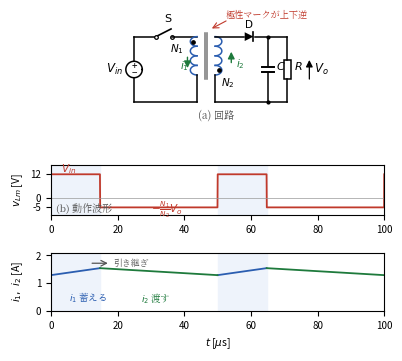

The matplotlib source for this figure: (Note: this script raises an exception after producing the figure.)
#!/usr/bin/env python3
# fig6.5（第6章）: フライバックコンバータ。(a)回路（極性マークが上下逆），
# (b)動作波形（Vin=12V, N1=N2, Lm=0.7mH, D=0.2941, T=50us, Vo=5V, R=5Ω）。
import os
import numpy as np
import matplotlib
matplotlib.use("Agg")
import matplotlib.pyplot as plt
from matplotlib import font_manager as fm

JP = fm.FontProperties(fname="/usr/share/fonts/opentype/noto/NotoSerifCJK-Regular.ttc")
plt.rcParams["axes.unicode_minus"] = False

BLUE = "#2a5db0"
RED = "#c0392b"
GREEN = "#1e7a3c"

def coil_v(ax, x, y0, y1, n=4, side=1, color="k", lw=1.1):
    ys = np.linspace(y0, y1, n + 1)
    for i in range(n):
        t = np.linspace(-np.pi / 2, np.pi / 2, 24)
        r = (ys[i + 1] - ys[i]) / 2
        yc = (ys[i] + ys[i + 1]) / 2
        ax.plot(x + side * r * 1.4 * np.cos(t), yc + r * np.sin(t), lw=lw, color=color)

def diode(ax, x, y, ang=0, s=0.16, color="k"):
    c, si = np.cos(np.radians(ang)), np.sin(np.radians(ang))
    def R(px, py):
        return (x + c * px - si * py, y + si * px + c * py)
    tri = [R(-s, s), R(-s, -s), R(s, 0)]
    ax.add_patch(plt.Polygon(tri, closed=True, fc=color, ec=color, lw=0))
    b1, b2 = R(s, s), R(s, -s)
    ax.plot([b1[0], b2[0]], [b1[1], b2[1]], lw=1.2, color=color)

def source(ax, x, yc, r=0.3, label=""):
    t = np.linspace(0, 2 * np.pi, 60)
    ax.plot(x + r * np.cos(t), yc + r * np.sin(t), lw=1.1, color="k")
    ax.text(x, yc + r * 0.45, "+", ha="center", va="center", fontsize=7)
    ax.text(x, yc - r * 0.5, "−", ha="center", va="center", fontsize=7)
    if label:
        ax.text(x - r - 0.12, yc, label, ha="right", va="center", fontsize=8.5)

def cap(ax, x, yc, w=0.22, gap=0.08):
    ax.plot([x - w, x + w], [yc + gap, yc + gap], lw=1.4, color="k")
    ax.plot([x - w, x + w], [yc - gap, yc - gap], lw=1.4, color="k")

def res_v(ax, x, y0, y1, w=0.14):
    ax.add_patch(plt.Rectangle((x - w, y0), 2 * w, y1 - y0, fc="w", ec="k", lw=1.1))

fig = plt.figure(figsize=(4.3, 3.9))
gs = fig.add_gridspec(3, 1, height_ratios=[2.3, 1.0, 1.15], hspace=0.5)

# ============ (a) 回路 ============
ax = fig.add_subplot(gs[0])
YT, YB = 2.4, 0.0
source(ax, 0.0, 1.2, label=r"$V_{in}$")
ax.plot([0.0, 0.0], [1.5, YT], lw=1.1, color="k")
ax.plot([0.0, 0.0], [0.9, YB], lw=1.1, color="k")
# スイッチ（上側）
ax.plot([0.0, 0.8], [YT, YT], lw=1.1, color="k")
ax.plot([0.8, 1.35], [YT, YT + 0.28], lw=1.2, color="k")
ax.plot(0.8, YT, "o", ms=2.6, mfc="w", mec="k", mew=0.9)
ax.plot(1.4, YT, "o", ms=2.6, mfc="w", mec="k", mew=0.9)
ax.text(1.1, 2.95, r"$\mathrm{S}$", fontsize=8)
ax.plot([1.4, 2.3], [YT, YT], lw=1.1, color="k")
# 1次巻線（励磁インダクタンス）
coil_v(ax, 2.3, 1.0, YT, n=4, side=-1, color=BLUE)
ax.plot(2.17, 2.22, "o", ms=2.4, color="k")     # ドット上
ax.text(1.58, 1.85, r"$N_1$", fontsize=7.5, ha="center")
ax.plot([2.3, 2.3], [1.0, YB], lw=1.1, color="k")
ax.plot([0.0, 2.3], [YB, YB], lw=1.1, color="k")
ax.annotate("", xy=(1.95, 1.15), xytext=(1.95, 1.75),
            arrowprops=dict(arrowstyle="-|>", lw=1.0, color=GREEN))
ax.text(1.66, 1.2, r"$i_1$", fontsize=7.5, color=GREEN)
# 鉄心
ax.plot([2.58, 2.58], [0.85, 2.55], lw=1.1, color="#777")
ax.plot([2.68, 2.68], [0.85, 2.55], lw=1.1, color="#777")
# 2次巻線（ドットは下側＝逆向き）
coil_v(ax, 2.96, 1.0, YT, n=4, side=1, color=BLUE)
ax.plot(3.09, 1.18, "o", ms=2.4, color="k")     # ドット下
ax.text(3.42, 0.6, r"$N_2$", fontsize=7.5, ha="center")
ax.annotate("", xy=(3.55, 1.95), xytext=(3.55, 1.35),
            arrowprops=dict(arrowstyle="-|>", lw=1.0, color=GREEN))
ax.text(3.72, 1.3, r"$i_2$", fontsize=7.5, color=GREEN)
ax.plot([2.96, 2.96], [1.0, YB], lw=1.1, color="k")
ax.plot([2.96, 5.6], [YB, YB], lw=1.1, color="k")
# D → C, R
ax.plot([2.96, 4.0], [YT, YT], lw=1.1, color="k")
diode(ax, 4.2, YT, ang=0)
ax.text(4.2, 2.72, r"$\mathrm{D}$", fontsize=7.5, ha="center")
ax.plot([4.4, 4.9], [YT, YT], lw=1.1, color="k")
ax.plot(4.9, YT, "o", ms=2.0, color="k")
ax.plot([4.9, 4.9], [YB, 1.08], lw=1.1, color="k")
ax.plot([4.9, 4.9], [1.32, YT], lw=1.1, color="k")
cap(ax, 4.9, 1.2)
ax.plot(4.9, YB, "o", ms=2.0, color="k")
ax.text(5.17, 1.2, r"$C$", fontsize=8)
ax.plot([4.9, 5.6], [YT, YT], lw=1.1, color="k")
res_v(ax, 5.6, 0.85, 1.55)
ax.plot([5.6, 5.6], [YB, 0.85], lw=1.1, color="k")
ax.plot([5.6, 5.6], [1.55, YT], lw=1.1, color="k")
ax.text(5.85, 1.2, r"$R$", fontsize=8)
ax.annotate("", xy=(6.4, 1.65), xytext=(6.4, 0.75),
            arrowprops=dict(arrowstyle="-|>", lw=0.9, color="k"))
ax.text(6.57, 1.2, r"$V_o$", fontsize=8.5, va="center")
ax.text(3.35, 3.1, "極性マークが上下逆", fontsize=6.6, fontproperties=JP,
        ha="left", color=RED)
ax.annotate("", xy=(2.75, 2.65), xytext=(3.45, 3.02),
            arrowprops=dict(arrowstyle="->", lw=0.8, color=RED))
ax.text(3.0, -0.6, "(a) 回路", ha="center", fontsize=7.4,
        fontproperties=JP, color="#555")
ax.set_xlim(-0.75, 6.85)
ax.set_ylim(-0.9, 3.35)
ax.set_aspect("equal")
ax.axis("off")

# ============ (b) 波形 ============
T = 50.0
D = 0.2941
Vin, Vo = 12.0, 5.0
Lm = 0.7e-3
t = np.linspace(0, 2 * T, 3001)
ph = t % T
on = ph < D * T
vLm = np.where(on, Vin, -Vo)
Io = Vo / 5.0
Im_avg = Io / (1 - D)
dIm = Vin * D * T * 1e-6 / Lm
i1 = np.where(on, Im_avg - dIm / 2 + dIm * ph / (D * T), np.nan)
i2 = np.where(~on, Im_avg + dIm / 2 - dIm * (ph - D * T) / ((1 - D) * T), np.nan)
axs = [fig.add_subplot(gs[i]) for i in range(1, 3)]
for a in axs:
    for k in range(2):
        a.axvspan(k * T, (k + D) * T, color="#eef3fb", zorder=0)
    a.tick_params(labelsize=7)
    a.set_xlim(0, 2 * T)

axs[0].plot(t, vLm, lw=1.3, color=RED)
axs[0].axhline(0, lw=0.5, color="#999")
axs[0].set_ylim(-9, 17)
axs[0].set_yticks([-5, 0, 12])
axs[0].set_ylabel(r"$v_{Lm}$ [V]", fontsize=7.5)
axs[0].text(3, 13.3, r"$V_{in}$", fontsize=7.5, color=RED)
axs[0].text(30, -7.8, r"$-\frac{N_1}{N_2}V_o$", fontsize=7.5, color=RED)
axs[0].text(1.5, -7.2, "(b) 動作波形", fontsize=7.2, fontproperties=JP,
            color="#555")

axs[1].plot(t, i1, lw=1.3, color=BLUE, label=r"$i_1$")
axs[1].plot(t, i2, lw=1.3, color=GREEN, label=r"$i_2$")
axs[1].set_ylim(0, 2.1)
axs[1].set_yticks([0, 1, 2])
axs[1].set_ylabel(r"$i_1,\ i_2$ [A]", fontsize=7.5)
axs[1].text(5.5, 0.35, r"$i_1$ 蓄える", fontsize=6.8, fontproperties=JP,
            color=BLUE)
axs[1].text(27, 0.35, r"$i_2$ 渡す", fontsize=6.8, fontproperties=JP,
            color=GREEN)
axs[1].annotate("", xy=(D * T + 3.2, 1.72), xytext=(D * T - 3.2, 1.72),
                arrowprops=dict(arrowstyle="->", lw=0.9, color="#555"))
axs[1].text(D * T + 4.0, 1.72, "引き継ぎ", fontsize=6.4, fontproperties=JP,
            color="#555", va="center")
axs[1].set_xlabel(r"$t$ [$\mu$s]", fontsize=7.5)

fig.align_ylabels(axs)
EPS = os.path.expanduser("~/text_power_electronics/book/figures/fig6.5.eps")
fig.savefig(EPS, format="eps", bbox_inches="tight")
PNG = "/tmp/claude-1000/-home-soumajinno/e7688596-6b6f-45e4-950d-929e196c5bb6/scratchpad/fig6.5.png"
fig.savefig(PNG, format="png", dpi=160, bbox_inches="tight")
print("wrote", EPS)
